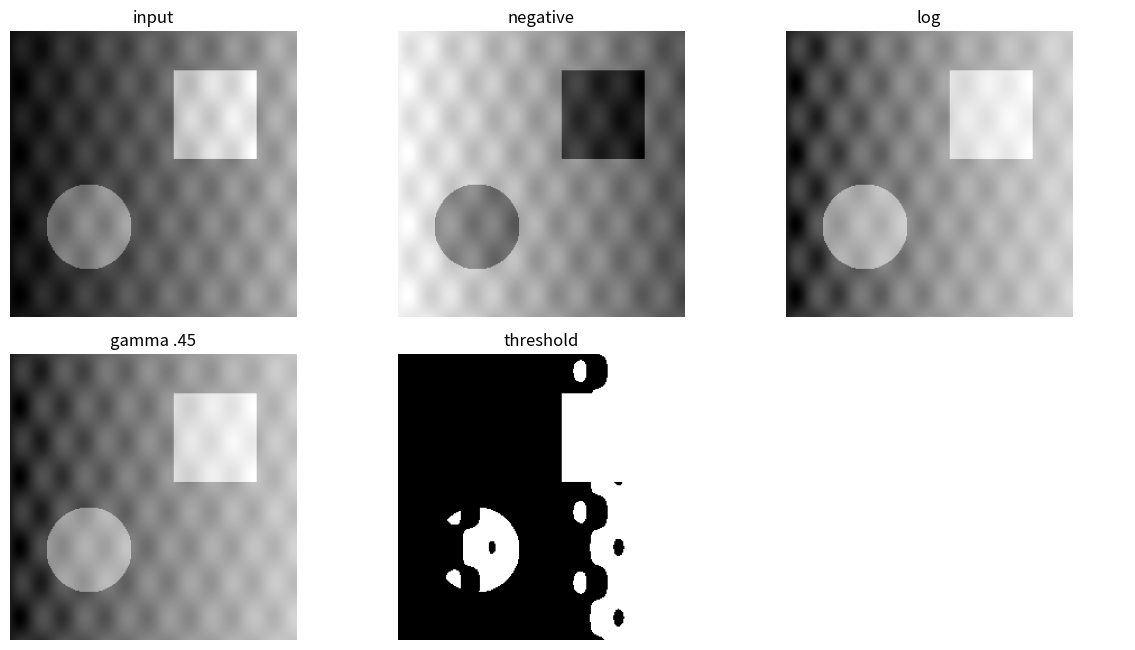
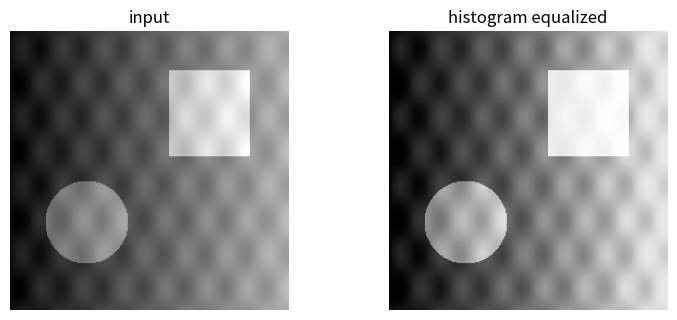
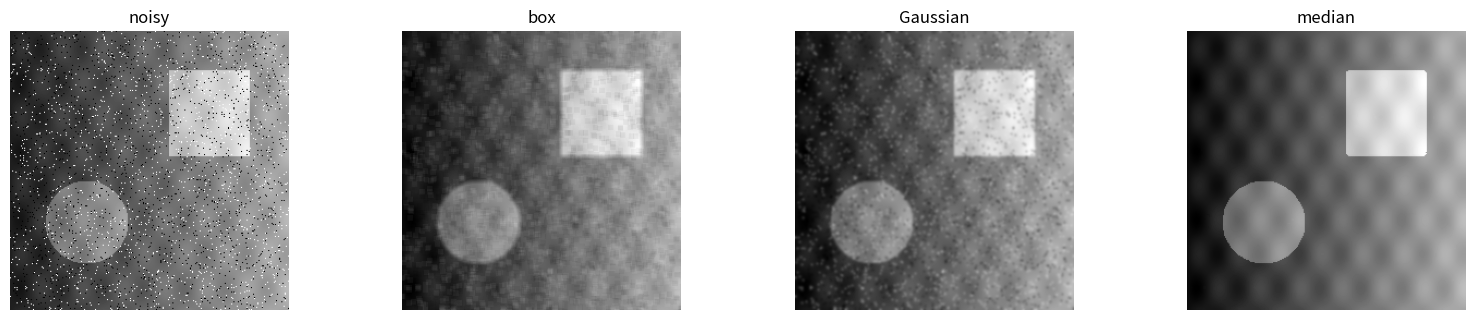
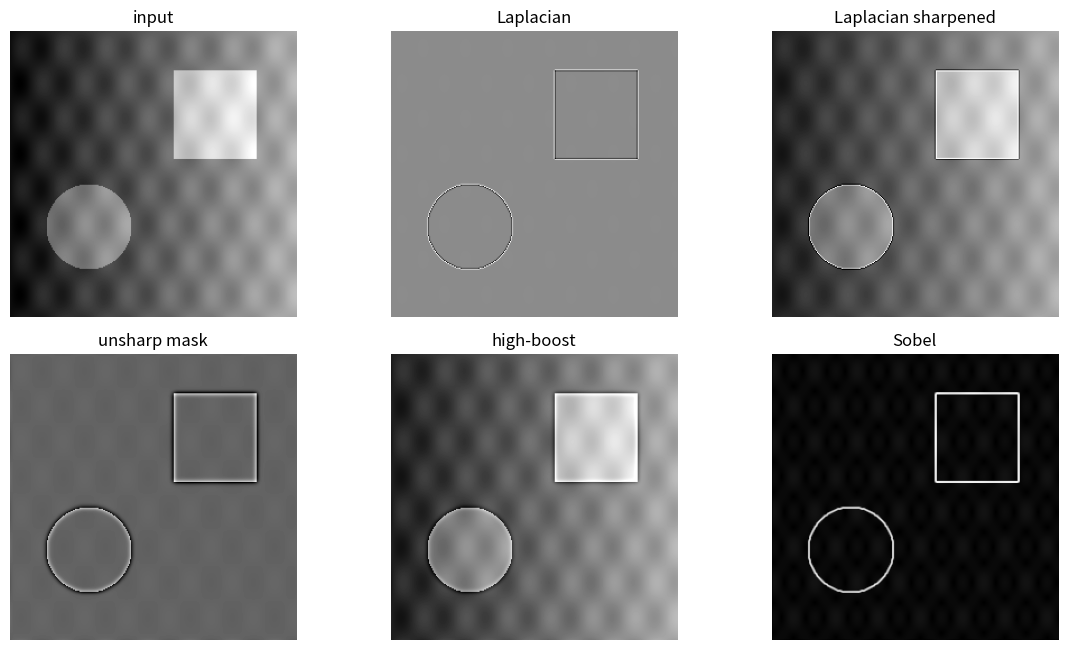
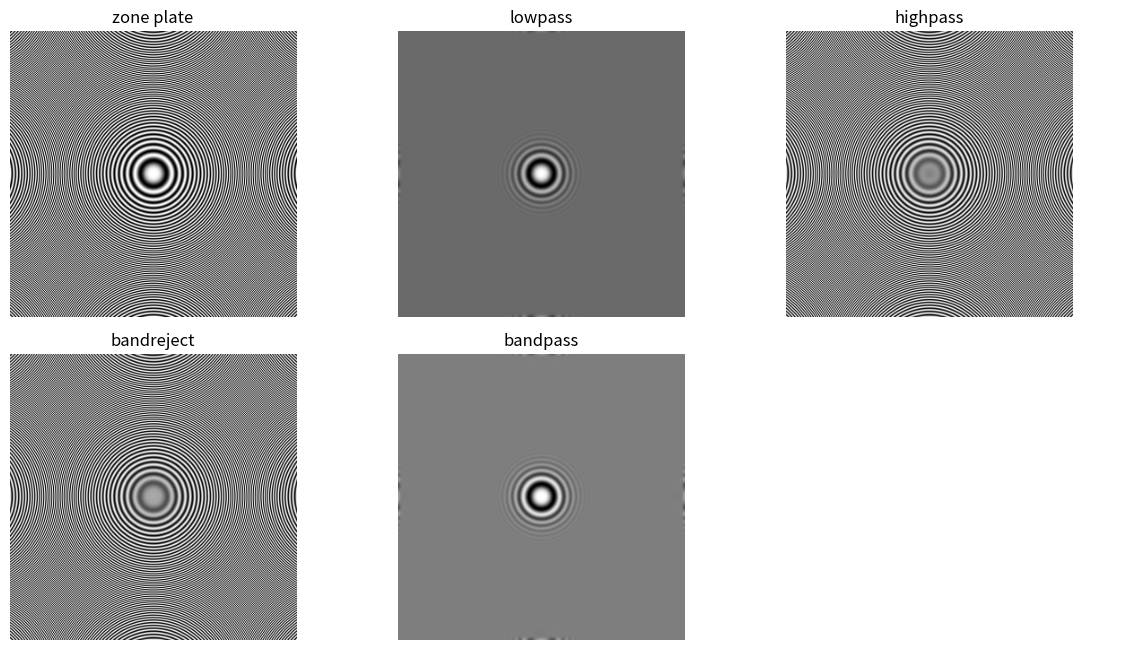

Write the Python code that produced these figures, in order.
"""Chapter 3 executable examples: intensity transforms and spatial filtering.
Requirements: numpy, scipy, matplotlib
"""
import numpy as np
import matplotlib.pyplot as plt
from scipy.ndimage import convolve, gaussian_filter, median_filter


def synthetic_image(n=256):
    y, x = np.mgrid[0:n, 0:n]
    f = 0.12 + 0.55 * x / n
    f += 0.25 * (((x-70)**2 + (y-175)**2) < 38**2)
    f += 0.30 * ((x > 145) & (x < 220) & (y > 35) & (y < 115))
    f += 0.06 * np.sin(x/6) * np.sin(y/10)
    return np.clip(f, 0, 1)


def intensity_demo(f):
    eps = 1e-12
    neg = 1-f
    log = np.log1p(9*f)/np.log(10)
    gamma = f**0.45
    threshold = (f >= 0.5).astype(float)
    return neg, log, gamma, threshold


def histogram_equalize(f, levels=256):
    u = np.clip(np.round(f*(levels-1)), 0, levels-1).astype(np.uint8)
    hist = np.bincount(u.ravel(), minlength=levels)
    cdf = hist.cumsum().astype(float)
    cdf = (cdf-cdf.min())/(cdf.max()-cdf.min()+1e-12)
    return cdf[u]


def correlation_and_convolution(f):
    w = np.array([[0,1,2],[0,0,0],[-2,-1,0]], float)
    corr = convolve(f, np.flip(w), mode='reflect')  # scipy convolve flips internally
    conv = convolve(f, w, mode='reflect')
    return corr, conv, w


def smoothing_demo(f, seed=2):
    rng = np.random.default_rng(seed)
    noisy = f.copy()
    r = rng.random(f.shape)
    noisy[r < 0.025] = 0
    noisy[(r >= 0.025) & (r < 0.05)] = 1
    box = convolve(noisy, np.ones((5,5))/25, mode='reflect')
    gauss = gaussian_filter(noisy, 1.2)
    med = median_filter(noisy, 5, mode='reflect')
    return noisy, box, gauss, med


def sharpening_demo(f):
    lap_kernel = np.array([[0,1,0],[1,-4,1],[0,1,0]], float)
    lap = convolve(f, lap_kernel, mode='reflect')
    lap_sharp = np.clip(f-lap, 0, 1)
    blur = gaussian_filter(f, 2)
    mask = f-blur
    highboost = np.clip(f+1.8*mask, 0, 1)
    sx = np.array([[-1,0,1],[-2,0,2],[-1,0,1]], float)
    sy = sx.T
    sobel = np.hypot(convolve(f, sx, mode='reflect'), convolve(f, sy, mode='reflect'))
    return lap, lap_sharp, mask, highboost, sobel


def zoneplate_demo(n=320):
    y, x = np.mgrid[-1:1:complex(n), -1:1:complex(n)]
    z = .5*(1+np.cos(120*np.pi*(x*x+y*y)))
    lp1 = gaussian_filter(z, 2)
    lp2 = gaussian_filter(z, 7)
    hp = z-lp1
    br = lp2 + (z-lp1)
    bp = z-br
    return z, lp1, hp, br, bp


def show_grid(images, titles, cols=3):
    rows = int(np.ceil(len(images)/cols))
    fig, axes = plt.subplots(rows, cols, figsize=(4*cols, 3.3*rows))
    axes = np.atleast_1d(axes).ravel()
    for ax, img, title in zip(axes, images, titles):
        ax.imshow(img, cmap='gray')
        ax.set_title(title)
        ax.axis('off')
    for ax in axes[len(images):]: ax.axis('off')
    fig.tight_layout()
    return fig


if __name__ == '__main__':
    f = synthetic_image()
    neg, log, gamma, thr = intensity_demo(f)
    show_grid([f, neg, log, gamma, thr], ['input','negative','log','gamma .45','threshold'])

    eq = histogram_equalize(f)
    show_grid([f, eq], ['input','histogram equalized'], cols=2)

    noisy, box, gauss, med = smoothing_demo(f)
    show_grid([noisy, box, gauss, med], ['noisy','box','Gaussian','median'], cols=4)

    lap, lsharp, mask, hb, sobel = sharpening_demo(f)
    show_grid([f, lap, lsharp, mask, hb, sobel], ['input','Laplacian','Laplacian sharpened','unsharp mask','high-boost','Sobel'])

    z, lp, hp, br, bp = zoneplate_demo()
    show_grid([z, lp, hp, br, bp], ['zone plate','lowpass','highpass','bandreject','bandpass'])
    plt.show()
